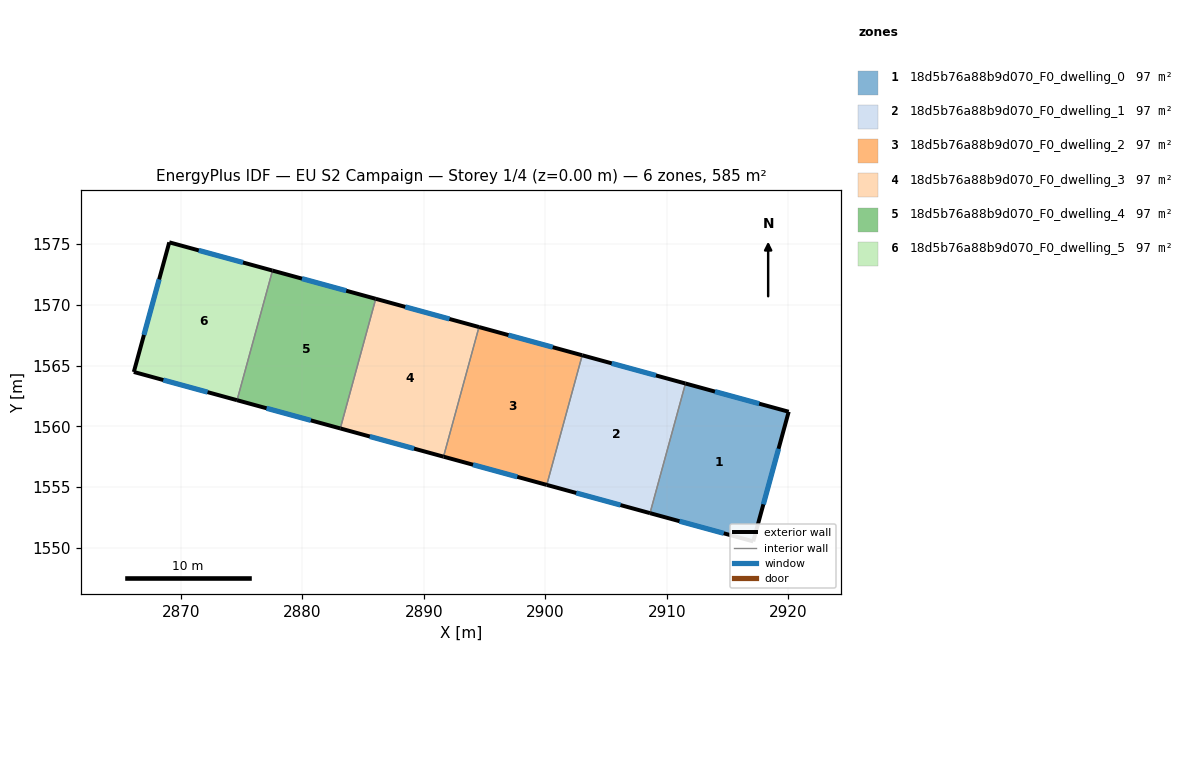
=== STOREY PLAN SPEC (per zone: floor XY polygon, exterior-wall plan segments, windows/doors) ===
zone 1: 18d5b76a88b9d070_F0_dwelling_0  (97.4 m²)
  floor: (2920.03, 1561.21) (2917.11, 1550.54) (2908.62, 1552.86) (2911.53, 1563.53)
  exterior wall: (2920.03, 1561.21) – (2911.53, 1563.53)  [8.8 m]
    window: (2917.60, 1561.87) – (2913.96, 1562.87)  [4.9 m²]
  exterior wall: (2917.11, 1550.54) – (2920.03, 1561.21)  [11.1 m]
    window: (2917.95, 1553.59) – (2919.20, 1558.16)  [6.1 m²]
  exterior wall: (2908.62, 1552.86) – (2917.11, 1550.54)  [8.8 m]
    window: (2911.04, 1552.20) – (2914.69, 1551.20)  [4.9 m²]
  interior walls: 1
zone 2: 18d5b76a88b9d070_F0_dwelling_1  (97.5 m²)
  floor: (2911.53, 1563.53) (2908.62, 1552.86) (2900.12, 1555.18) (2903.04, 1565.86)
  exterior wall: (2911.53, 1563.53) – (2903.04, 1565.86)  [8.8 m]
    window: (2909.11, 1564.20) – (2905.46, 1565.19)  [4.9 m²]
  exterior wall: (2900.12, 1555.18) – (2908.62, 1552.86)  [8.8 m]
    window: (2902.55, 1554.52) – (2906.19, 1553.52)  [4.9 m²]
  interior walls: 2
zone 3: 18d5b76a88b9d070_F0_dwelling_2  (97.4 m²)
  floor: (2903.04, 1565.86) (2900.12, 1555.18) (2891.62, 1557.51) (2894.54, 1568.18)
  exterior wall: (2903.04, 1565.86) – (2894.54, 1568.18)  [8.8 m]
    window: (2900.61, 1566.52) – (2896.97, 1567.51)  [4.9 m²]
  exterior wall: (2891.62, 1557.51) – (2900.12, 1555.18)  [8.8 m]
    window: (2894.05, 1556.84) – (2897.69, 1555.85)  [4.9 m²]
  interior walls: 2
zone 4: 18d5b76a88b9d070_F0_dwelling_3  (97.4 m²)
  floor: (2894.54, 1568.18) (2891.62, 1557.51) (2883.12, 1559.83) (2886.04, 1570.50)
  exterior wall: (2894.54, 1568.18) – (2886.04, 1570.50)  [8.8 m]
    window: (2892.11, 1568.84) – (2888.47, 1569.84)  [4.9 m²]
  exterior wall: (2883.12, 1559.83) – (2891.62, 1557.51)  [8.8 m]
    window: (2885.55, 1559.17) – (2889.19, 1558.17)  [4.9 m²]
  interior walls: 2
zone 5: 18d5b76a88b9d070_F0_dwelling_4  (97.5 m²)
  floor: (2886.04, 1570.50) (2883.12, 1559.83) (2874.63, 1562.16) (2877.54, 1572.83)
  exterior wall: (2886.04, 1570.50) – (2877.54, 1572.83)  [8.8 m]
    window: (2883.61, 1571.17) – (2879.97, 1572.16)  [4.9 m²]
  exterior wall: (2874.63, 1562.16) – (2883.12, 1559.83)  [8.8 m]
    window: (2877.05, 1561.49) – (2880.70, 1560.50)  [4.9 m²]
  interior walls: 2
zone 6: 18d5b76a88b9d070_F0_dwelling_5  (97.4 m²)
  floor: (2877.54, 1572.83) (2874.63, 1562.16) (2866.13, 1564.48) (2869.05, 1575.15)
  exterior wall: (2866.13, 1564.48) – (2874.63, 1562.16)  [8.8 m]
    window: (2868.56, 1563.82) – (2872.20, 1562.82)  [4.9 m²]
  exterior wall: (2869.05, 1575.15) – (2866.13, 1564.48)  [11.1 m]
    window: (2868.21, 1572.10) – (2866.96, 1567.53)  [6.1 m²]
  exterior wall: (2877.54, 1572.83) – (2869.05, 1575.15)  [8.8 m]
    window: (2875.12, 1573.49) – (2871.47, 1574.49)  [4.9 m²]
  interior walls: 1

=== DERIVED (storey summary) ===
Building: EU S2 Campaign
Storey: 1 of 4  (floor level z = 0.00 m)
Storey gross floor area: 584.7 m²
Zones on this storey: 6
  - 18d5b76a88b9d070_F0_dwelling_0: floor 97.4 m²; exterior wall 28.7 m (86.0 m²); 3 window(s) 15.8 m²; WWR 18.4%
  - 18d5b76a88b9d070_F0_dwelling_1: floor 97.5 m²; exterior wall 17.6 m (52.9 m²); 2 window(s) 9.7 m²; WWR 18.4%
  - 18d5b76a88b9d070_F0_dwelling_2: floor 97.4 m²; exterior wall 17.6 m (52.9 m²); 2 window(s) 9.7 m²; WWR 18.4%
  - 18d5b76a88b9d070_F0_dwelling_3: floor 97.4 m²; exterior wall 17.6 m (52.9 m²); 2 window(s) 9.7 m²; WWR 18.4%
  - 18d5b76a88b9d070_F0_dwelling_4: floor 97.5 m²; exterior wall 17.6 m (52.9 m²); 2 window(s) 9.7 m²; WWR 18.4%
  - 18d5b76a88b9d070_F0_dwelling_5: floor 97.4 m²; exterior wall 28.7 m (86.0 m²); 3 window(s) 15.8 m²; WWR 18.4%
Zone adjacency (shared interzone walls):
  - 18d5b76a88b9d070_F0_dwelling_0 ↔ 18d5b76a88b9d070_F0_dwelling_1
  - 18d5b76a88b9d070_F0_dwelling_1 ↔ 18d5b76a88b9d070_F0_dwelling_2
  - 18d5b76a88b9d070_F0_dwelling_2 ↔ 18d5b76a88b9d070_F0_dwelling_3
  - 18d5b76a88b9d070_F0_dwelling_3 ↔ 18d5b76a88b9d070_F0_dwelling_4
  - 18d5b76a88b9d070_F0_dwelling_4 ↔ 18d5b76a88b9d070_F0_dwelling_5